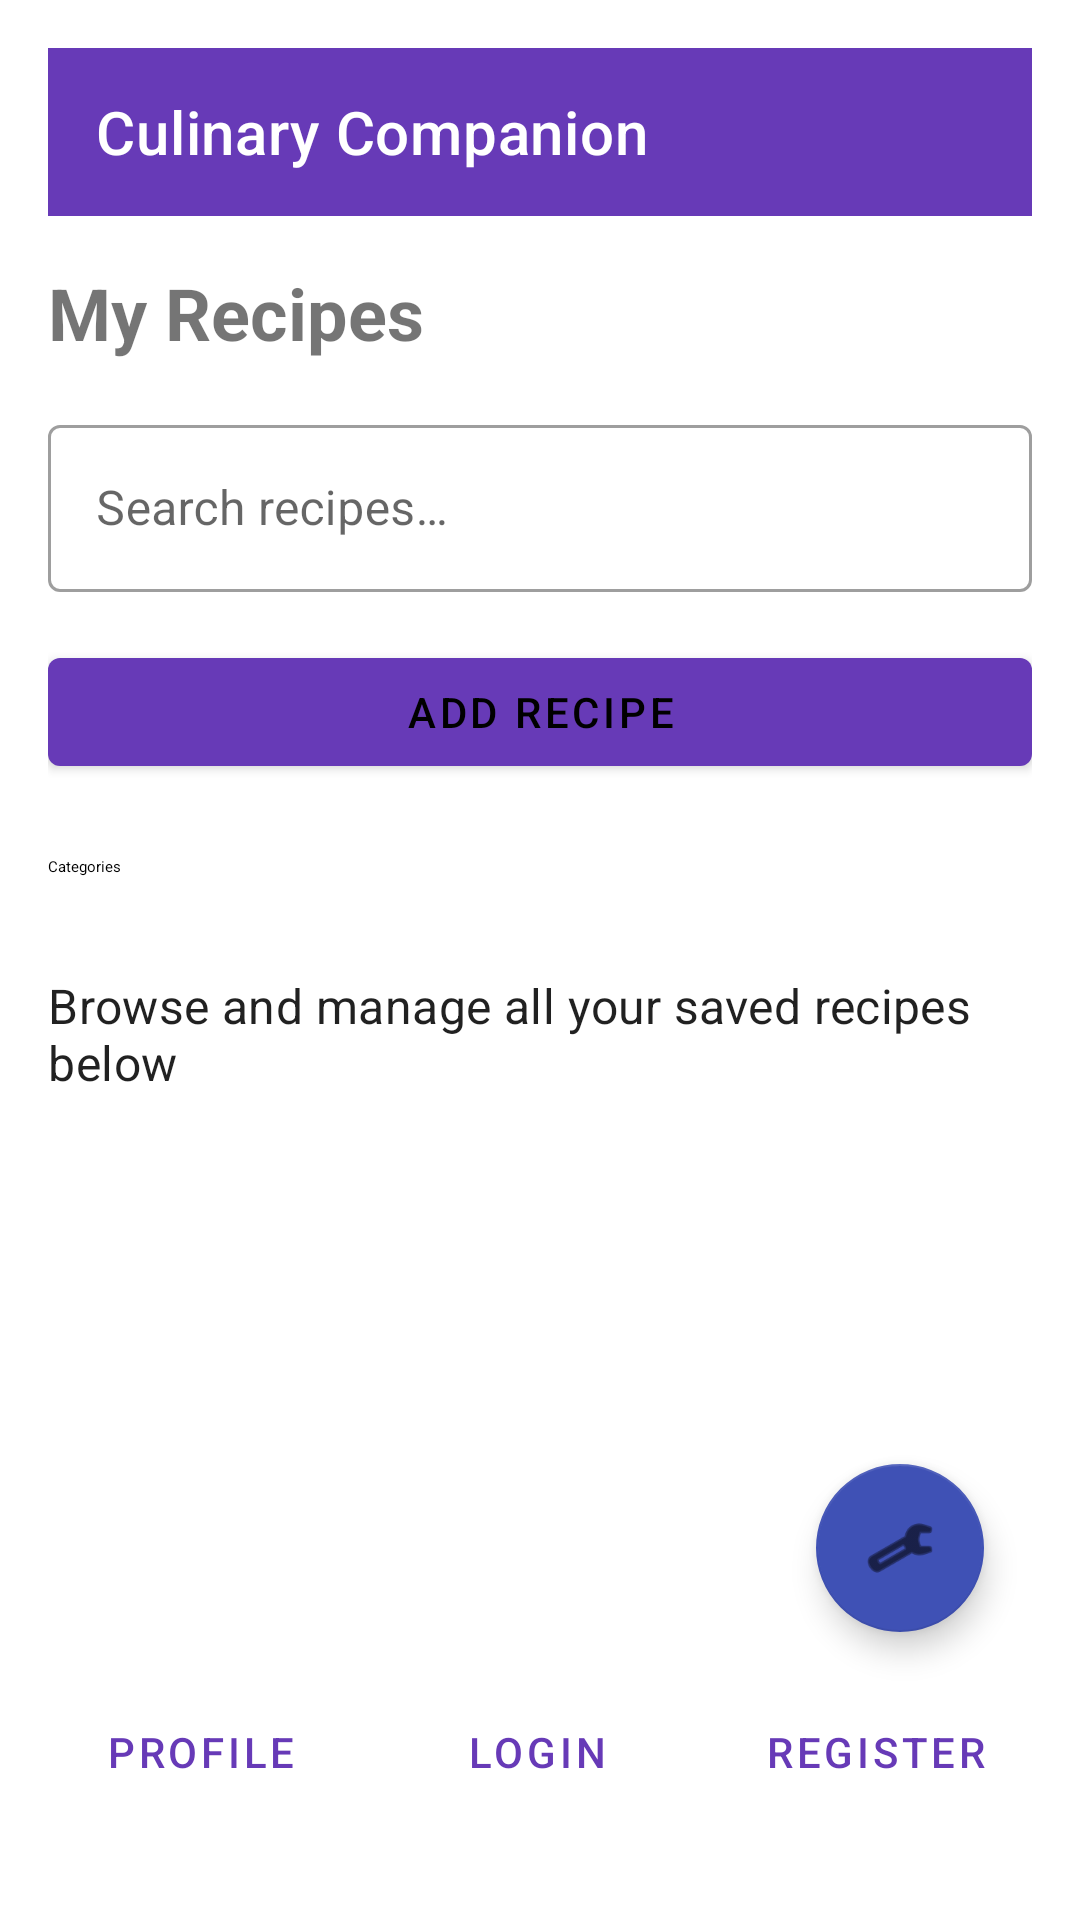

Write the Android layout XML for this screen, with the resource values it uses.
<!-- AndroidManifest.xml: application theme Theme.CulinaryCompanion -->
<!-- res/layout/fragment_dashboard.xml -->
<?xml version="1.0" encoding="utf-8"?>
<layout xmlns:android="http://schemas.android.com/apk/res/android"
    xmlns:app="http://schemas.android.com/apk/res-auto"
    xmlns:tools="http://schemas.android.com/tools">

    <data/>

    <androidx.constraintlayout.widget.ConstraintLayout
        android:layout_width="match_parent"
        android:layout_height="match_parent"
        android:padding="16dp"
        tools:context=".ui.DashboardFragment">

        
        <com.google.android.material.appbar.MaterialToolbar
            android:id="@+id/toolbar"
            android:layout_width="0dp"
            android:layout_height="?attr/actionBarSize"
            android:background="?attr/colorPrimary"
            app:title="@string/app_name"
            app:titleTextColor="@android:color/white"
            app:layout_constraintTop_toTopOf="parent"
            app:layout_constraintStart_toStartOf="parent"
            app:layout_constraintEnd_toEndOf="parent"/>

        
        <TextView
            android:id="@+id/tvWelcome"
            android:layout_width="wrap_content"
            android:layout_height="wrap_content"
            android:text="@string/dashboard_title"
            android:textSize="24sp"
            android:textStyle="bold"
            android:layout_marginTop="16dp"
            app:layout_constraintTop_toBottomOf="@id/toolbar"
            app:layout_constraintStart_toStartOf="parent"/>

        
        <com.google.android.material.textfield.TextInputLayout
            android:id="@+id/tilSearch"
            style="@style/Widget.MaterialComponents.TextInputLayout.OutlinedBox"
            android:layout_width="0dp"
            android:layout_height="wrap_content"
            android:layout_marginTop="16dp"
            android:hint="@string/search_recipes"
            app:layout_constraintTop_toBottomOf="@id/tvWelcome"
            app:layout_constraintStart_toStartOf="parent"
            app:layout_constraintEnd_toEndOf="parent">

            <com.google.android.material.textfield.TextInputEditText
                android:id="@+id/etSearch"
                android:layout_width="match_parent"
                android:layout_height="wrap_content"
                android:imeOptions="actionSearch"/>
        </com.google.android.material.textfield.TextInputLayout>

        
        <com.google.android.material.button.MaterialButton
            android:id="@+id/btnNewRecipe"
            style="@style/Widget.MaterialComponents.Button"
            android:layout_width="0dp"
            android:layout_height="wrap_content"
            android:text="@string/add_recipe"
            android:layout_marginTop="16dp"
            app:layout_constraintTop_toBottomOf="@id/tilSearch"
            app:layout_constraintStart_toStartOf="parent"
            app:layout_constraintEnd_toEndOf="parent"/>

        
        <TextView
            android:id="@+id/tvCategoriesLabel"
            android:layout_width="wrap_content"
            android:layout_height="wrap_content"
            android:text="@string/categories"
            android:textAppearance="?attr/textAppearanceHeadlineSmall"
            android:layout_marginTop="24dp"
            app:layout_constraintTop_toBottomOf="@id/btnNewRecipe"
            app:layout_constraintStart_toStartOf="parent"/>

        
        <com.google.android.material.chip.ChipGroup
            android:id="@+id/chipGroupCategories"
            android:layout_width="0dp"
            android:layout_height="wrap_content"
            android:layout_marginTop="8dp"
            app:chipSpacing="8dp"
            app:singleSelection="true"
            app:layout_constraintTop_toBottomOf="@id/tvCategoriesLabel"
            app:layout_constraintStart_toStartOf="parent"
            app:layout_constraintEnd_toEndOf="parent"/>

        
        <TextView
            android:id="@+id/tvMyRecipes"
            android:layout_width="wrap_content"
            android:layout_height="wrap_content"
            android:text="@string/my_recipes_subtitle"
            android:textAppearance="?attr/textAppearanceSubtitle1"
            android:layout_marginTop="24dp"
            app:layout_constraintTop_toBottomOf="@id/chipGroupCategories"
            app:layout_constraintStart_toStartOf="parent"/>

        
        <androidx.recyclerview.widget.RecyclerView
            android:id="@+id/rvRecipes"
            android:layout_width="0dp"
            android:layout_height="0dp"
            android:layout_marginTop="8dp"
            tools:listitem="@layout/item_recipe"
            app:layout_constraintTop_toBottomOf="@id/tvMyRecipes"
            app:layout_constraintStart_toStartOf="parent"
            app:layout_constraintEnd_toEndOf="parent"
            app:layout_constraintBottom_toTopOf="@id/authRow"/>

        
        <LinearLayout
            android:id="@+id/authRow"
            android:layout_width="0dp"
            android:layout_height="wrap_content"
            android:orientation="horizontal"
            android:gravity="center"
            android:layout_marginTop="16dp"
            android:layout_marginBottom="16dp"
            app:layout_constraintBottom_toBottomOf="parent"
            app:layout_constraintStart_toStartOf="parent"
            app:layout_constraintEnd_toEndOf="parent">

            <com.google.android.material.button.MaterialButton
                android:id="@+id/btnProfile"
                style="@style/Widget.MaterialComponents.Button.TextButton"
                android:layout_width="wrap_content"
                android:layout_height="wrap_content"
                android:text="@string/profile"/>

            <com.google.android.material.button.MaterialButton
                android:id="@+id/btnLogin"
                style="@style/Widget.MaterialComponents.Button.TextButton"
                android:layout_width="wrap_content"
                android:layout_height="wrap_content"
                android:layout_marginStart="24dp"
                android:text="@string/login"/>

            <com.google.android.material.button.MaterialButton
                android:id="@+id/btnRegister"
                style="@style/Widget.MaterialComponents.Button.TextButton"
                android:layout_width="wrap_content"
                android:layout_height="wrap_content"
                android:layout_marginStart="24dp"
                android:text="@string/register"/>
        </LinearLayout>

        
        <com.google.android.material.floatingactionbutton.FloatingActionButton
            android:id="@+id/fabSettings"
            android:layout_width="wrap_content"
            android:layout_height="wrap_content"
            android:layout_margin="16dp"
            android:src="@android:drawable/ic_menu_manage"
            android:contentDescription="@string/settings"
            app:layout_constraintEnd_toEndOf="parent"
            app:layout_constraintBottom_toTopOf="@id/authRow"/>

    </androidx.constraintlayout.widget.ConstraintLayout>
</layout>
<!-- res/layout/item_recipe.xml (included above) -->
<?xml version="1.0" encoding="utf-8"?>
<layout
    xmlns:android="http://schemas.android.com/apk/res/android"
    xmlns:app="http://schemas.android.com/apk/res-auto">

    <data>
        <variable
            name="recipe"
            type="com.example.culinarycompanion.data.Recipe"/>
    </data>

    <com.google.android.material.card.MaterialCardView
        android:layout_width="match_parent"
        android:layout_height="wrap_content"
        android:layout_margin="8dp"
        app:cardCornerRadius="8dp"
        app:cardElevation="2dp">

        <RelativeLayout
            android:layout_width="match_parent"
            android:layout_height="wrap_content"
            android:padding="16dp">

            
            <TextView
                android:id="@+id/tvRecipeTitle"
                android:layout_width="wrap_content"
                android:layout_height="wrap_content"
                android:text="@{recipe.name}"
                android:textAppearance="?attr/textAppearanceSubtitle1"
                android:textStyle="bold"/>

            <TextView
                android:id="@+id/tvRecipeCategory"
                android:layout_width="wrap_content"
                android:layout_height="wrap_content"
                android:layout_below="@id/tvRecipeTitle"
                android:layout_marginTop="4dp"
                android:text="@{recipe.category}"
                android:textAppearance="?attr/textAppearanceBody2"/>

            
            <ImageButton
                android:id="@+id/btnFavorite"
                android:layout_width="32dp"
                android:layout_height="32dp"
                android:layout_alignParentEnd="true"
                android:layout_centerVertical="true"
                android:background="?attr/selectableItemBackgroundBorderless"
                android:contentDescription="@string/add_favorite"
                android:src="@{recipe.isFavorite ? @drawable/ic_favorite_filled : @drawable/ic_favorite_border}"
                app:tint="?attr/colorPrimary"/>
        </RelativeLayout>
    </com.google.android.material.card.MaterialCardView>
</layout>
<!-- resources referenced by this layout -->
<resources>
  <!-- drawable ic_favorite_border (drawable) -->
  <?xml version="1.0" encoding="utf-8"?>
  <vector xmlns:android="http://schemas.android.com/apk/res/android"
      android:width="24dp" android:height="24dp"
      android:viewportWidth="24" android:viewportHeight="24">
      <path
          android:fillColor="@color/secondaryText"
          android:pathData="M16.5,3c-1.74,0-3.41,0.81-4.5,2.09C10.91,3.81 9.24,3 7.5,3 4.42,3 2,5.42 2,8.5c0,3.78 3.4,6.86 8.55,11.54L12,21.35l1.45,-1.32C18.6,15.36 22,12.28 22,8.5 22,5.42 19.58,3 16.5,3zM12.1,18.55l-0.1,0.1-0.1,-0.1C7.14,14.24 4,11.39 4,8.5 4,6.5 5.5,5 7.5,5c1.54,0 3.04,0.99 3.57,2.36h1.87C13.46,5.99 14.96,5 16.5,5 18.5,5 20,6.5 20,8.5c0,2.89-3.14,5.74-7.9,10.05z"/>
  </vector>
  <!-- drawable ic_favorite_filled (drawable) -->
  <vector xmlns:android="http://schemas.android.com/apk/res/android"
      android:width="24dp" android:height="24dp"
      android:viewportWidth="24" android:viewportHeight="24">
      <path
          android:fillColor="?attr/colorError"
          android:pathData="M12,21.35L10.55,20.03C5.4,15.36 2,12.28 2,8.5C2,5.42 4.42,3 7.5,3C9.24,3 10.91,3.81 12,5.09C13.09,3.81 14.76,3 16.5,3C19.58,3 22,5.42 22,8.5C22,12.28 18.6,15.36 13.45,20.04L12,21.35Z"/>
  </vector>
  <string name="add_favorite">Add to favorites</string>
  <string name="add_recipe">Add Recipe</string>
  <string name="app_name">Culinary Companion</string>
  <string name="categories">Categories</string>
  <string name="dashboard_title">My Recipes</string>
  <string name="login">Login</string>
  <string name="my_recipes_subtitle">Browse and manage all your saved recipes below</string>
  <string name="profile">Profile</string>
  <string name="register">Register</string>
  <string name="search_recipes">Search recipes…</string>
  <string name="settings">Settings</string>
  <style name="Theme.CulinaryCompanion" parent="Theme.MaterialComponents.DayNight.NoActionBar">
          
          <item name="colorPrimary">@color/purple_500</item>
          <item name="colorPrimaryVariant">@color/purple_700</item>
          <item name="colorOnPrimary">@color/white</item>
  
          
          <item name="android:statusBarColor">?attr/colorPrimaryVariant</item>
          <item name="android:navigationBarColor">?attr/colorPrimaryVariant</item>
  
          
          <item name="windowActionBar">false</item>
          <item name="windowNoTitle">true</item>
      </style>
  <color name="secondaryText">#757575</color>
  <color name="purple_500">#673AB7</color>
  <color name="purple_700">#FF3700B3</color>
  <color name="white">#FFFFFF</color>
</resources>
